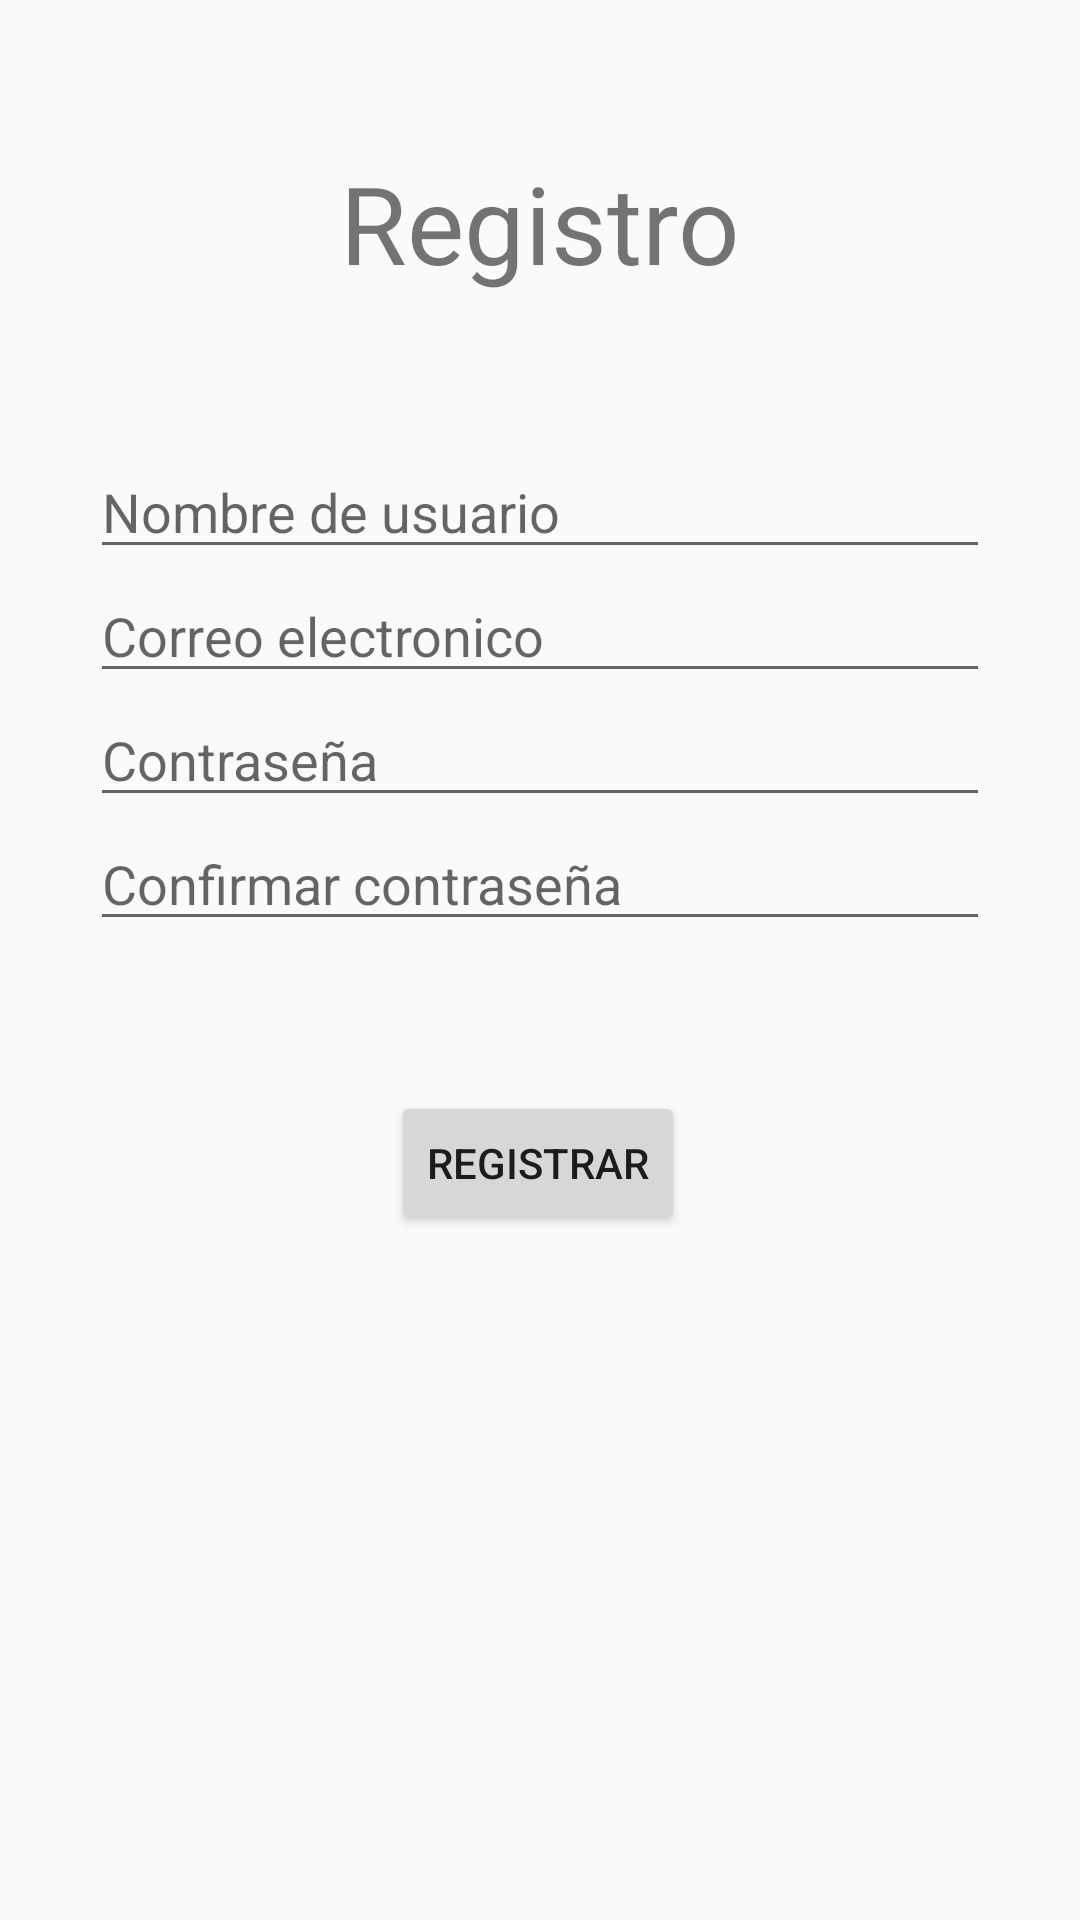

Write the Android layout XML for this screen, with the resource values it uses.
<!-- AndroidManifest.xml: application theme AppTheme -->
<!-- res/layout/activity_registro.xml -->
<?xml version="1.0" encoding="utf-8"?>
<androidx.constraintlayout.widget.ConstraintLayout xmlns:android="http://schemas.android.com/apk/res/android"
    xmlns:app="http://schemas.android.com/apk/res-auto"
    xmlns:tools="http://schemas.android.com/tools"
    android:layout_width="match_parent"
    android:layout_height="match_parent"
    tools:context=".Registro">

    <TextView
        android:id="@+id/textView2"
        android:layout_width="wrap_content"
        android:layout_height="wrap_content"
        android:layout_marginTop="50dp"
        android:text="@string/txt_registro"
        android:textSize="36sp"
        app:layout_constraintEnd_toEndOf="parent"
        app:layout_constraintStart_toStartOf="parent"
        app:layout_constraintTop_toTopOf="parent" />

    <LinearLayout
        android:id="@+id/linearLayout2"
        android:layout_width="300dp"
        android:layout_height="wrap_content"
        android:layout_marginTop="50dp"
        android:orientation="vertical"
        app:layout_constraintEnd_toEndOf="parent"
        app:layout_constraintStart_toStartOf="parent"
        app:layout_constraintTop_toBottomOf="@+id/textView2">

        <EditText
            android:id="@+id/txt_usuario"
            android:layout_width="match_parent"
            android:layout_height="wrap_content"
            android:ems="10"
            android:hint="@string/txt_usuario"
            android:inputType="textPersonName" />

        <EditText
            android:id="@+id/txt_correo"
            android:layout_width="match_parent"
            android:layout_height="wrap_content"
            android:ems="10"
            android:hint="@string/txt_correo"
            android:inputType="textPersonName" />

        <EditText
            android:id="@+id/txt_contrasenia"
            android:layout_width="match_parent"
            android:layout_height="wrap_content"
            android:ems="10"
            android:hint="@string/txt_contrasenia"
            android:inputType="textPassword" />

        <EditText
            android:id="@+id/txt_contrasenia2"
            android:layout_width="match_parent"
            android:layout_height="wrap_content"
            android:ems="10"
            android:hint="@string/txt_contrasenia2"
            android:inputType="textPassword" />
    </LinearLayout>

    <Button
        android:id="@+id/bt_registrarse"
        android:layout_width="wrap_content"
        android:layout_height="wrap_content"
        android:layout_marginTop="50dp"
        android:onClick="BotonRegistro"
        android:text="@string/bt_registrar"
        app:layout_constraintEnd_toEndOf="parent"
        app:layout_constraintHorizontal_bias="0.498"
        app:layout_constraintStart_toStartOf="parent"
        app:layout_constraintTop_toBottomOf="@+id/linearLayout2" />
</androidx.constraintlayout.widget.ConstraintLayout>
<!-- resources referenced by this layout -->
<resources>
  <string name="bt_registrar">Registrar</string>
  <string name="txt_contrasenia">Contraseña</string>
  <string name="txt_contrasenia2">Confirmar contraseña</string>
  <string name="txt_correo">Correo electronico</string>
  <string name="txt_registro">Registro</string>
  <string name="txt_usuario">Nombre de usuario</string>
  <style name="AppTheme" parent="Theme.AppCompat.Light.DarkActionBar">
          
          <item name="colorPrimary">#16235A</item>
          <item name="colorPrimaryDark">#2A3457</item>
          <item name="colorAccent">#030310</item>
      </style>
</resources>
